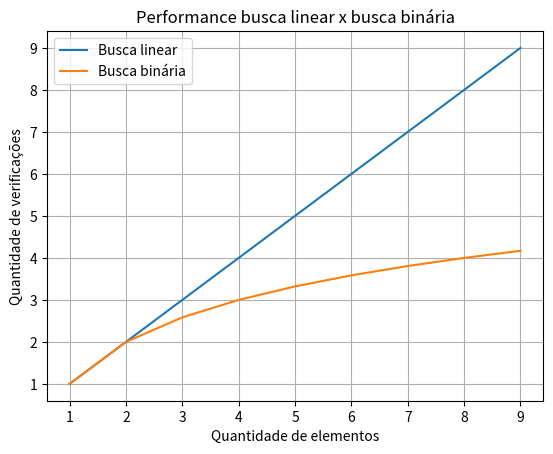

The script that saved this image:
import math
import matplotlib.pyplot as plt
N = 10

print("Com uma lista de %d elementos" %N)
print("Busca linear = %d" %N)
print("Busca binária = %d" %(math.log2(N)+1))

n = list(range(1,N))
p = [math.log2(i)+1 for i in n]

plt.title("Performance busca linear x busca binária")
plt.xlabel("Quantidade de elementos")
plt.ylabel("Quantidade de verificações")
plt.plot(n,n,label="Busca linear")
plt.plot(n,p,label="Busca binária")
plt.legend()
plt.grid()
plt.show()